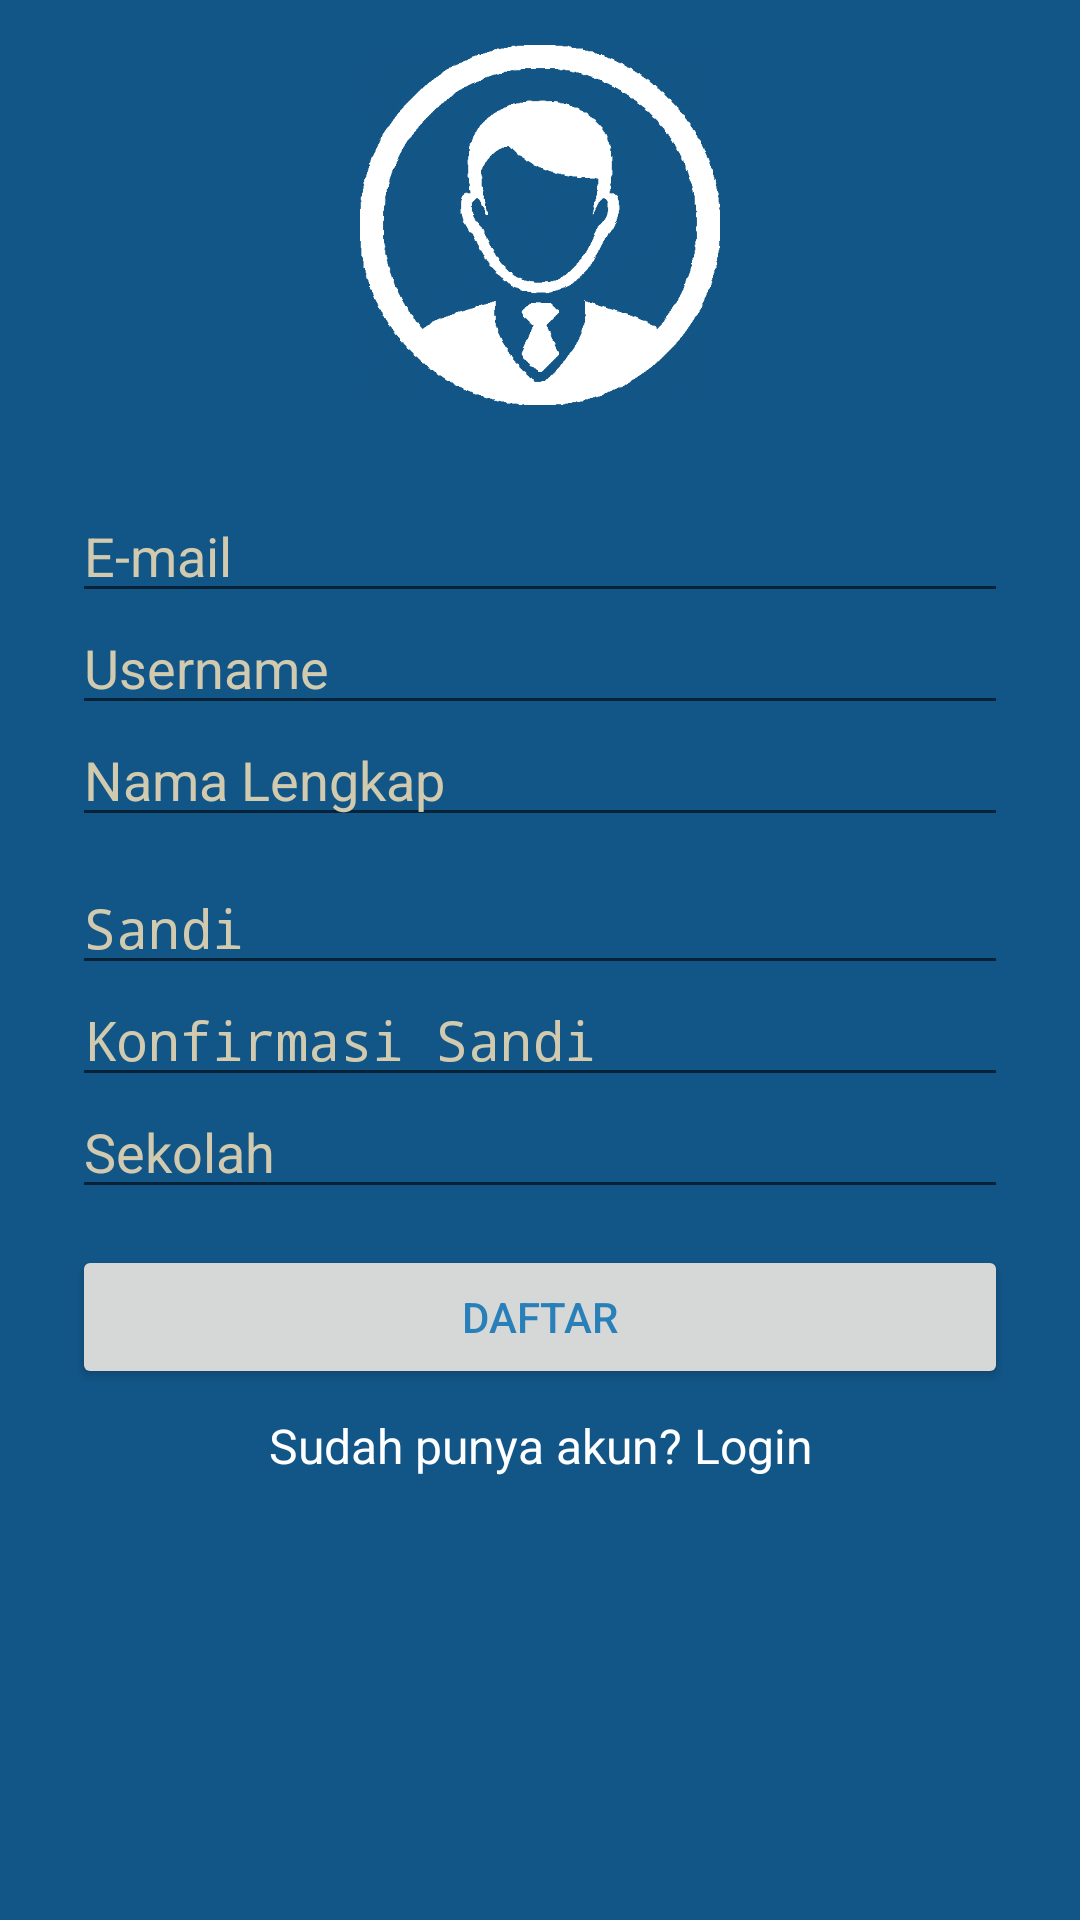

Write the Android layout XML for this screen, with the resource values it uses.
<!-- AndroidManifest.xml: activity theme Login -->
<!-- res/layout/activity_signup.xml -->
<?xml version="1.0" encoding="utf-8"?>
<LinearLayout xmlns:android="http://schemas.android.com/apk/res/android"
    android:orientation="vertical" android:layout_width="match_parent"
    android:background="@color/colorPrimary"
    android:layout_height="match_parent">

    <ImageView
        android:id="@+id/image_user"
        android:layout_width="120dp"
        android:layout_height="120dp"
        android:layout_gravity="center"
        android:layout_marginTop="15dp"
        android:src="@drawable/logoprofilewhite"
        android:scaleType="centerCrop" />


    <LinearLayout
        android:layout_marginTop="20dp"
        android:layout_width="match_parent"
        android:layout_height="wrap_content"
        android:orientation="vertical"
        android:paddingTop="12dp"
        android:paddingLeft="24dp"
        android:paddingRight="24dp">

        <EditText
            android:layout_width="match_parent"
            android:layout_height="wrap_content"
            android:paddingTop="6dp"
            android:id="@+id/etemail"
            android:inputType="textEmailAddress"
            android:hint="E-mail"
            android:textColor="@color/white"/>

        <EditText
            android:layout_width="match_parent"
            android:layout_height="wrap_content"
            android:paddingTop="6dp"
            android:id="@+id/etusername"
            android:inputType="textCapWords|textPersonName"
            android:hint="Username"
            android:textColor="@color/white"/>

        <EditText
            android:layout_width="match_parent"
            android:layout_height="wrap_content"
            android:paddingTop="6dp"
            android:id="@+id/etnamalengkap"
            android:inputType="textCapWords|textPersonName"
            android:hint="Nama Lengkap"
            android:textColor="@color/white"/>

        <Spinner
            android:id="@+id/spjenkel"
            android:layout_width="match_parent"
            android:layout_height="wrap_content"
            android:paddingTop="6dp"
            android:paddingBottom="6dp"
            android:background="@color/colorPrimary"
            android:hint="Jenis Kelamin"
            android:popupBackground="@color/colorPrimary"/>

        
        <android.widget.TextView
            android:id="@+id/tvInvisibleError"
            android:layout_width="0dp"
            android:layout_height="0dp"
            android:layout_alignRight="@+id/spjenkel"
            android:layout_alignBottom="@+id/spjenkel"
            android:layout_marginTop="0dp"
            android:paddingTop="0dp"
            android:paddingRight="50dp"
            android:focusable="true"
            android:focusableInTouchMode="true"
            />

        <EditText
            android:layout_width="match_parent"
            android:layout_height="wrap_content"
            android:paddingTop="6dp"
            android:inputType="textPassword"
            android:id="@+id/etpassword"
            android:hint="Sandi"
            android:textColor="@color/white"/>

        <EditText
            android:layout_width="match_parent"
            android:layout_height="wrap_content"
            android:paddingTop="6dp"
            android:inputType="textPassword"
            android:id="@+id/etcfmpassword"
            android:hint="Konfirmasi Sandi"
            android:textColor="@color/white"/>

        <EditText
            android:id="@+id/sekolah"
            android:layout_width="match_parent"
            android:layout_height="wrap_content"
            android:hint="Sekolah"
            android:inputType="text"
            android:paddingTop="6dp" />

        <Button
            android:layout_width="match_parent"
            android:layout_height="wrap_content"
            android:text="Daftar"
            android:id="@+id/btnregitrasi"
            android:layout_marginTop="12dp"
            android:layout_marginBottom="8dp"
            android:textColor="@color/colorPrimaryDark"
            android:padding="12dp"/>

        <TextView android:id="@+id/link_login"
            android:layout_width="match_parent"
            android:layout_height="wrap_content"
            android:text="Sudah punya akun? Login"
            android:gravity="center"
            android:textSize="16dip"/>

    </LinearLayout>




</LinearLayout>
<!-- resources referenced by this layout -->
<resources>
  <color name="colorPrimary">#125688</color>
  <color name="colorPrimaryDark">#2980b9</color>
  <color name="white">#ffffff</color>
  <!-- drawable logoprofilewhite: png bitmap (drawable, 31249 bytes) -->
  <style name="Login" parent="Theme.AppCompat.Light.DarkActionBar">
          
          <item name="windowNoTitle">true</item>
          <item name="android:textColor">@android:color/white</item>
          <item name="android:textColorHint">@color/soft_mocha</item>
  
      </style>
  <color name="soft_mocha">#d1caae</color>
</resources>
